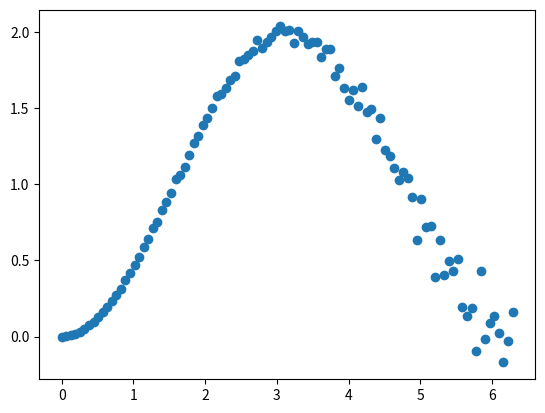

Source code (Python):
#This code is licenced with MPL 2.0
"""
Created on Mon Feb 24 2025

@author: jackm
"""

import numpy as np
import matplotlib.pyplot as plt
from math import fsum
 
class MontiCarlo:

    def __init__(self, coords):
        
        """initialisation Constructor of n dimention array
        Parameters
        ----------
        coords : co-ordinates in n dimentions , shape (n,num_points)."""
        self.coords = coords
        
    def used_points(self, radius):
        
        self.inclosed_points = np.delete(self.coords, np.where(self.coords[0]**2+self.coords[1]**2
                                        > radius**2),axis = 1)
        self.out_points = np.delete(self.coords, np.where(self.coords[0]**2+self.coords[1]**2
                                        < radius**2),axis = 1)
        
        self.ratio = fsum( (np.where(self.coords[0]**2+self.coords[1]**2 < radius**2
                              , 1, 0) )/ (len(self.coords[0])) )
        
        return

    def integrate(self, func, boundary, num):
        """
        Parameters
        ----------
        func : Arbirary funcion which passes the coords.
        boundary : List of the integral limits (i.e b and a).
        num : number of points.

        Returns
        -------
        Value of integrated random points.
        """

        # self.inclosed_points = np.delete(self.coords, np.where(boundary[0] < func(self.coords) < boundary[1]),axis = 1)
        # self.out_points = np.delete(self.coords, np.where(self.coords[0]**2+self.coords[1]**2
        #                                 < radius**2),axis = 1)
        
        # self.ratio = fsum( (np.where(self.coords[0]**2+self.coords[1]**2 < radius**2
        #                       , 1, 0) )/ (len(self.coords[0])) )     

        
        result = (boundary[1]-boundary[0])*np.mean(func(self.coords))
        
        
        return result
        
    
    def __str__(self):
        "allows the coordinates to be printed"
        return str(self.coords)
    def __add__(self, other):
        "addition with other objects of same class"
        return MontiCarlo( np.add(self.coords , other.coords) )
    def __sub__(self, other):
        "subtraction of objects of same class"
        return MontiCarlo( np.subtract(self.coords, other.coords) )
    def __mul__(self,other):
        "multiplication of objects of same class"
        return MontiCarlo(self.coords*other.coords)
    def __pow__(self, power):
        "takes self to the power of any number"
        return MontiCarlo( self.coords**power )
    def __getitem__(self, index):
        "alllows the seperation of the coordinates"
        return self.coords[index]

    def point_radius(self):
        "the radius position of the coordinate from the centre"
        rad_squared = np.sum(self.coords**2, axis = 0)
        return np.sqrt(rad_squared)
    
    def sq_boundary(self,radius):
        "the square boundary conditions"
        lengths = 2*self.point_radius()
        area = lengths**2
        return area

    def plot1d(self,func, boundary):
        

        x_points = np.linspace(boundary[0], boundary[1],100)
        f_est =  np.empty(np.shape(x_points))
        
        for i in range(len(x_points)):
            samples = np.random.uniform(boundary[0], x_points[i], 1000) 

            f_est[i]= (x_points[i]-boundary[0])*np.mean(func(samples))
        
        plt.figure()
        plt.plot(x_points,f_est ,'o')
        return
    
    def plotcirc(self,radius):
        "Plots the function if it is 2D"
        points = self.used_points(radius)

        x_square,y_square = radius,radius
        square = [ [-x_square, -x_square, x_square, x_square, -x_square]
                  ,[-y_square, y_square , y_square, -y_square, -y_square] ]


        theta = np.linspace(0, 2*np.pi,100)
        x_circ = radius*np.cos(theta)
        y_circ = radius*np.sin(theta)
        
        plt.figure()
        plt.plot(self.inclosed_points[0], self.inclosed_points[1], 'rx')
        plt.plot(square[0],square[1],'k')
        plt.plot(self.out_points[0], self.out_points[1], 'bx')
        plt.plot(x_circ,y_circ,'k')
        plt.axis('square')

        
        
        

def sin(x):
    "simple sin function for test"
    return np.sin(x)
def circ(coords):
    "circle function for estimating pi/4"
    return coords[0]**2+ coords[1]**2


rad = np.pi
low_lim = 0
up_lim  = 2*rad
N = 10000
x_arr =  np.random.uniform(low_lim, up_lim , size =N)
y_arr = np.random.uniform(low_lim, up_lim , size=N)

arr_2d = np.array([x_arr, y_arr])
test_2d = MontiCarlo(arr_2d)

test_2d1 = MontiCarlo(arr_2d)
a = test_2d  - test_2d1
print(a)
b = test_2d.point_radius()
print(b)

t3 = test_2d.sq_boundary(rad)

#test_2d.plot1d(sin,[low_lim,up_lim])

#print(f'ratio = {test_2d.ratio}')

arr_1d = np.array([x_arr])
test_1d = MontiCarlo(arr_1d)
I =test_1d.integrate(sin, [low_lim,up_lim], N)
test_1d.plot1d(sin,[low_lim,up_lim])
print(f'integral check = {I}')



    
    
    
    
    
    # def in_circle(self, sq_boundary_lenth):
    #     "checks if the point is inside the circle of boundary"
    #     if self.point_radius() <= boundary_length.point_radius():
            
